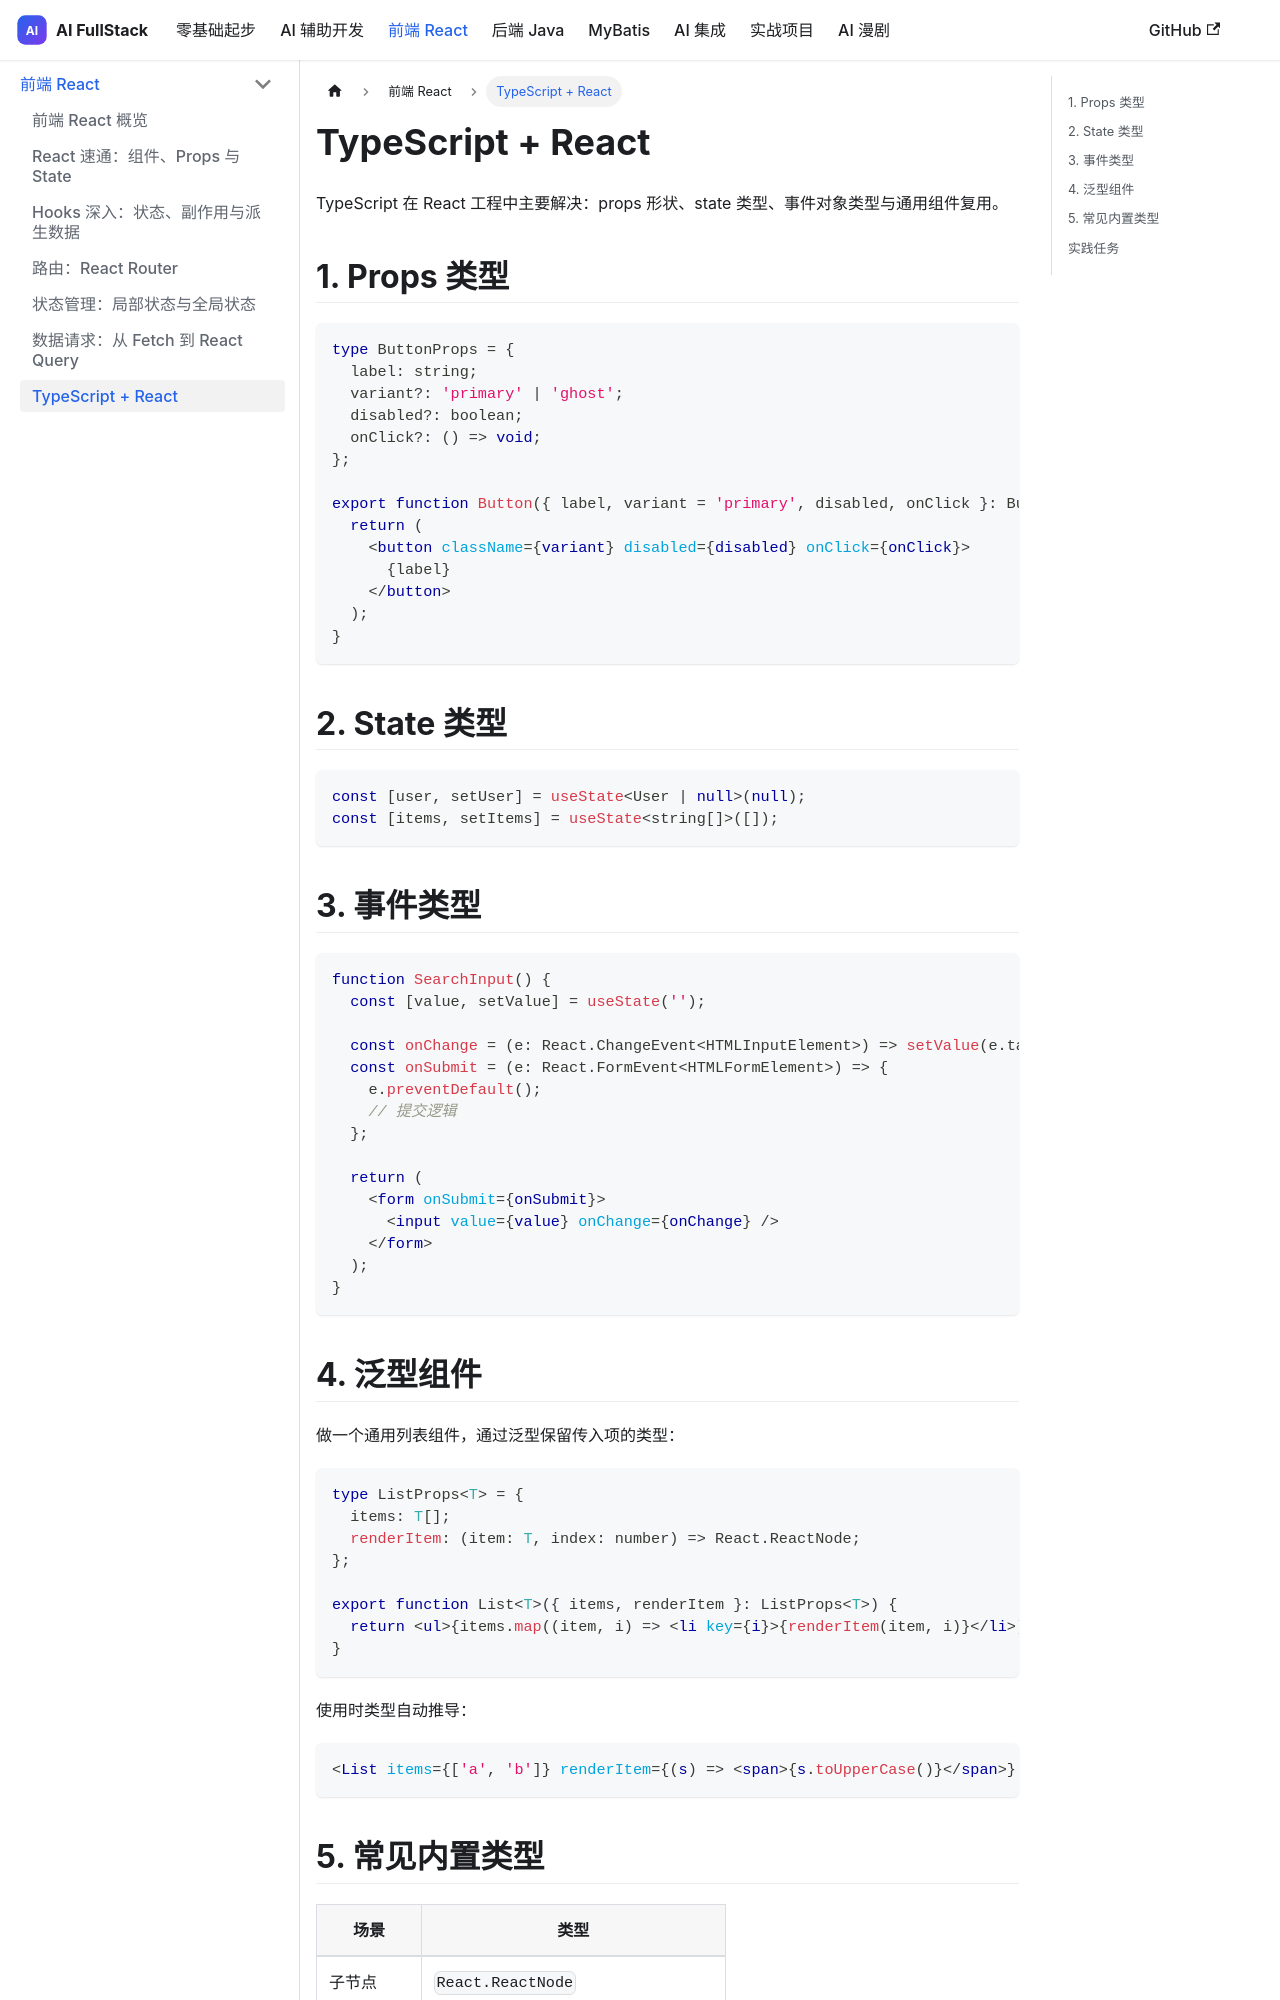

repository: thomaslwq/AIFullStack · page: docs/frontend/ts-react/index.html · generator: docusaurus

---
title: TypeScript + React
description: Props 与 State 类型标注、泛型组件、事件类型与 Hooks 类型写法
sidebar_position: 7
---

# TypeScript + React

TypeScript 在 React 工程中主要解决：props 形状、state 类型、事件对象类型与通用组件复用。

## 1. Props 类型

```tsx
type ButtonProps = {
  label: string;
  variant?: 'primary' | 'ghost';
  disabled?: boolean;
  onClick?: () => void;
};

export function Button({ label, variant = 'primary', disabled, onClick }: ButtonProps) {
  return (
    <button className={variant} disabled={disabled} onClick={onClick}>
      {label}
    </button>
  );
}
```

## 2. State 类型

```tsx
const [user, setUser] = useState<User | null>(null);
const [items, setItems] = useState<string[]>([]);
```

## 3. 事件类型

```tsx
function SearchInput() {
  const [value, setValue] = useState('');

  const onChange = (e: React.ChangeEvent<HTMLInputElement>) => setValue(e.target.value);
  const onSubmit = (e: React.FormEvent<HTMLFormElement>) => {
    e.preventDefault();
    // 提交逻辑
  };

  return (
    <form onSubmit={onSubmit}>
      <input value={value} onChange={onChange} />
    </form>
  );
}
```
